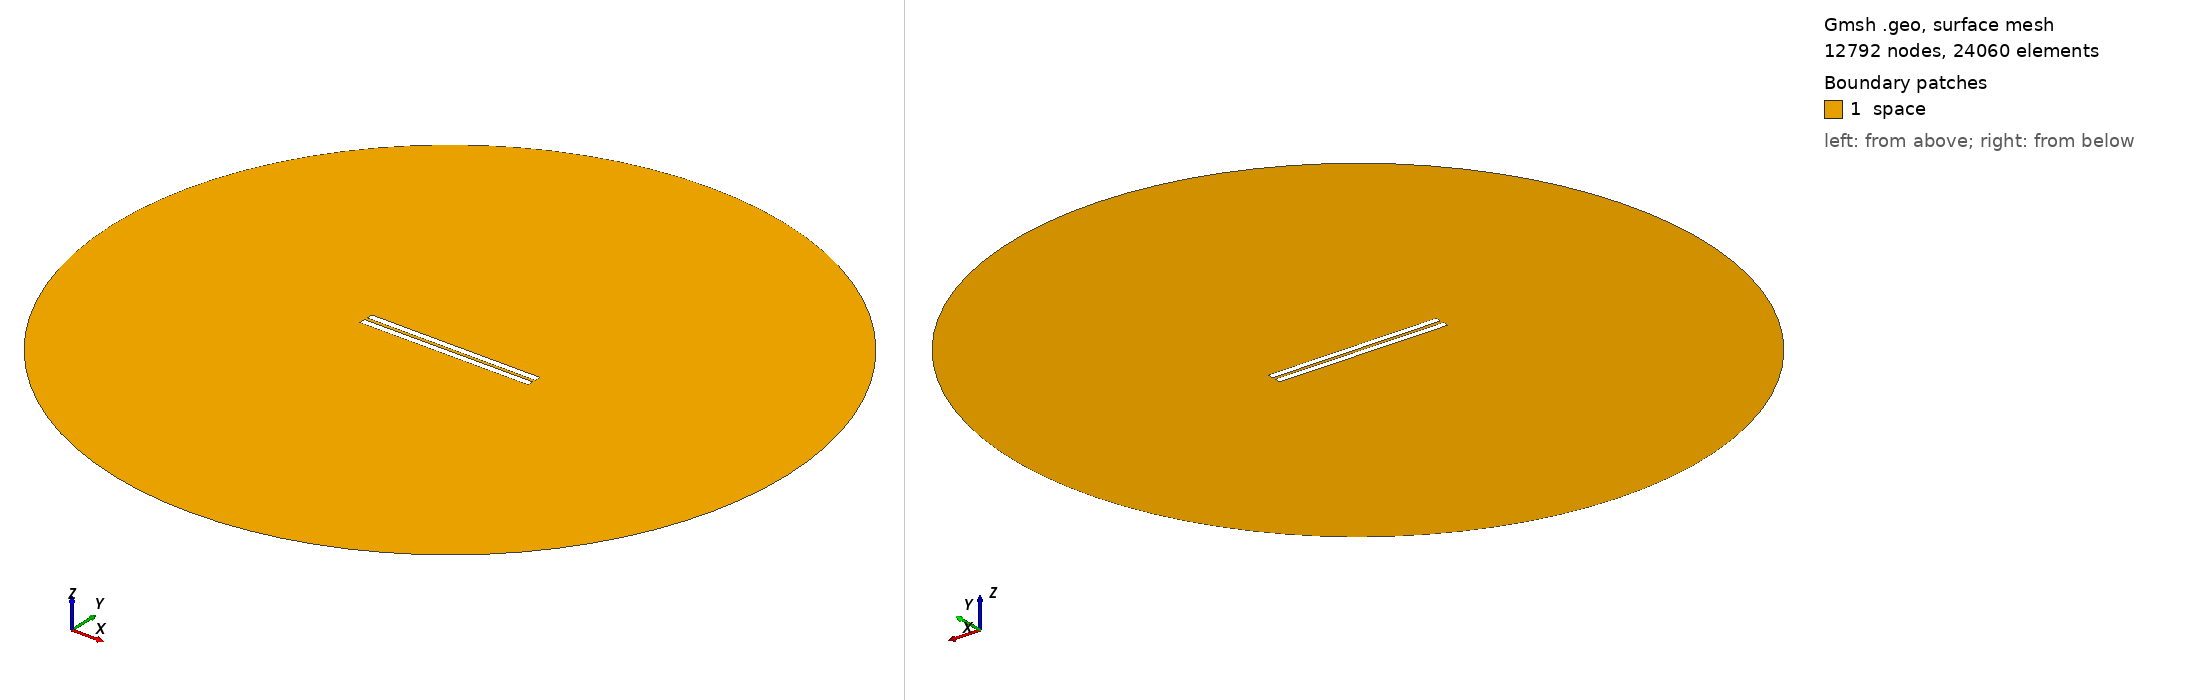

Gmsh geometry script, surface-meshed: 12792 nodes, 24060 surface elements. Boundary patches (legend numbers): 1 space. Left view from above one corner, right view from below the opposite corner. Legend entries are the model's physical surfaces. The drawing asked Gmsh for element sizes between 1% and 20% of the model's largest extent; the script's own settings can give other sizes.

=== 146.geo (drawn) ===
// Set the geometry kernel
SetFactory("OpenCASCADE");

//---------------------------------------
// Rectangles
//---------------------------------------

// Rectangle 1 (top)
Point(1) = {-49.84444444444444, 0.9722222222222222, 0, 1.0};
Point(2) = {49.84444444444444, 0.9722222222222222, 0, 1.0};
Point(3) = {49.84444444444444, 4.661111111111111, 0, 1.0};
Point(4) = {-49.84444444444444, 4.661111111111111, 0, 1.0};

Line(1) = {1, 2};
Line(2) = {2, 3};
Line(3) = {3, 4};
Line(4) = {4, 1};

Line Loop(1) = {1, 2, 3, 4};
Plane Surface(1) = {1};

Rotate { {0, 0, 1}, {0,  0.9722222222222222,  0}, -0.002 } {
  Surface{1};
}

// Rectangle 2 (bottom)
Point(5) = {-49.84444444444444, -0.9722222222222222, 0, 1.0};
Point(6) = {49.84444444444444, -0.9722222222222222, 0, 1.0};
Point(7) = {49.84444444444444, -4.661111111111111, 0, 1.0};
Point(8) = {-49.84444444444444, -4.661111111111111, 0, 1.0};

Line(5) = {5, 6};
Line(6) = {6, 7};
Line(7) = {7, 8};
Line(8) = {8, 5};

Line Loop(2) = {5, 6, 7, 8};
Plane Surface(2) = {2}; 


//---------------------------------------
// Circle
//---------------------------------------

// Define points
Point(9) = {0, 0, 0};        // Center
Point(10) = {200, 0, 0};     // Start point
Point(11) = {0, 200, 0};     // 90 degrees
Point(12) = {-200, 0, 0};    // 180 degrees
Point(13) = {0, -200, 0};    // 270 degrees

// Define circle arcs (each needs start, center, end)
Circle(9) = {10, 9, 11};
Circle(10) = {11, 9, 12};
Circle(11) = {12, 9, 13};
Circle(12) = {13, 9, 10};

// Define curve loop and surface if needed
Curve Loop(3) = {9, 10, 11, 12};
Surface(3) = {3};

// Subtract Rectangles from Circle
BooleanDifference{ Surface{3}; Delete; }{ Surface{1}; Surface{2}; Delete; }

//---------------------------------------
// Transfinite Lines and Surface
//---------------------------------------
r = 7;
Transfinite Line {1, 3} = 50*r Using Progression 1;
Transfinite Line {2, 4} = 2*r Using Progression 1;
Transfinite Line {5, 7} = 50*r Using Progression 1;
Transfinite Line {6, 8} = 2*r Using Progression 1;
Transfinite Line {9, 10, 11, 12} = 20 Using Progression 1;

//---------------------------------------
// Define Physical Groups
//---------------------------------------                

//--- Physical Curves
// Physical groups for boundaries
Physical Line("force_segment", 10) = {1};
Physical Line("upper_plate", 11) = {2, 3, 4};
Physical Line("lower_plate", 12) = {5, 6, 7, 8};
Physical Line("boundary", 20) = {9, 10, 11, 12};

//--- Physical Surfaces
Physical Surface("space", 30) = {3};

//---------------------------------------
// 6. Generate the Mesh
//---------------------------------------
Mesh 2;  // 2D mesh generation
